Run: headless pygame with SDL's dummy video driver; simulated clock (each Clock.tick advances the game by its frame time, no real sleeping); random seed 0; keys injected as events and as key.get_pressed() state; no mouse input.
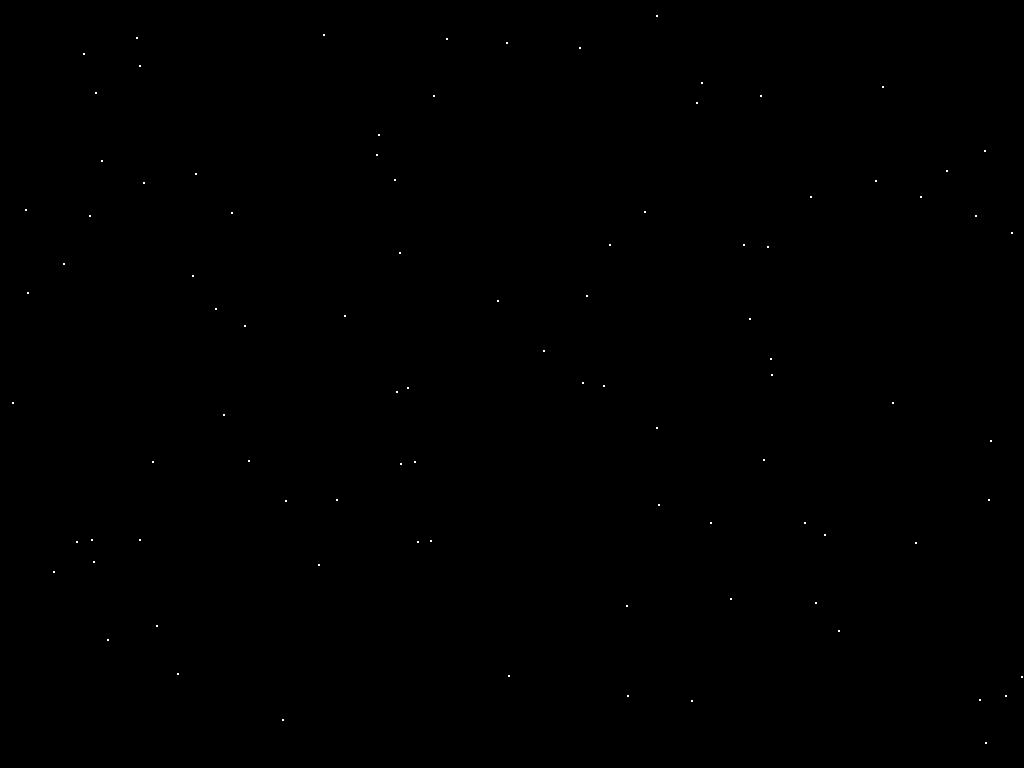
Frame 1 of 4 · flips 1–60 · no input
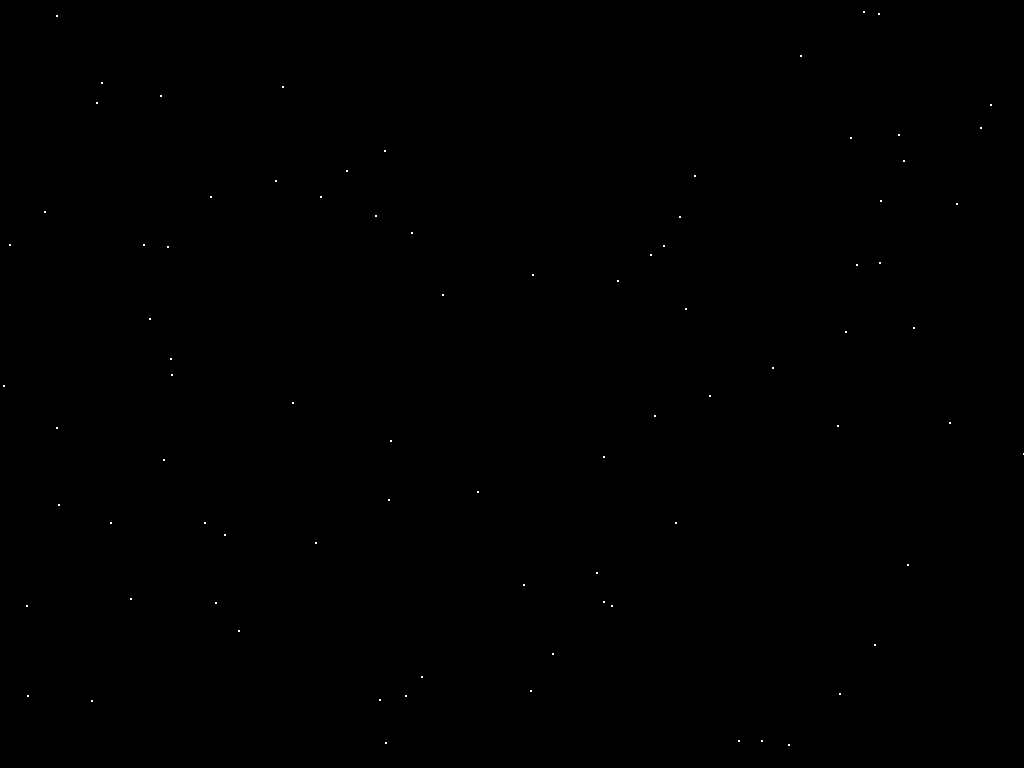
Frame 2 of 4 · flips 61–180 · tapped SPACE, RETURN · held RIGHT (→), D
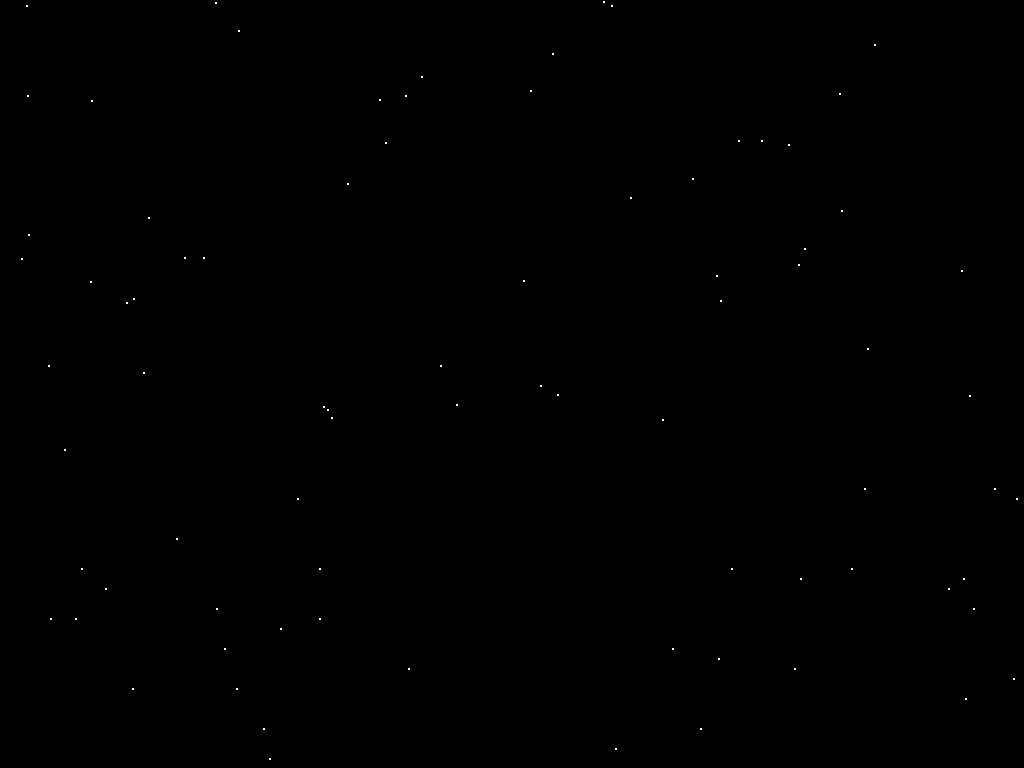
Frame 3 of 4 · flips 181–300 · held DOWN (↓), S
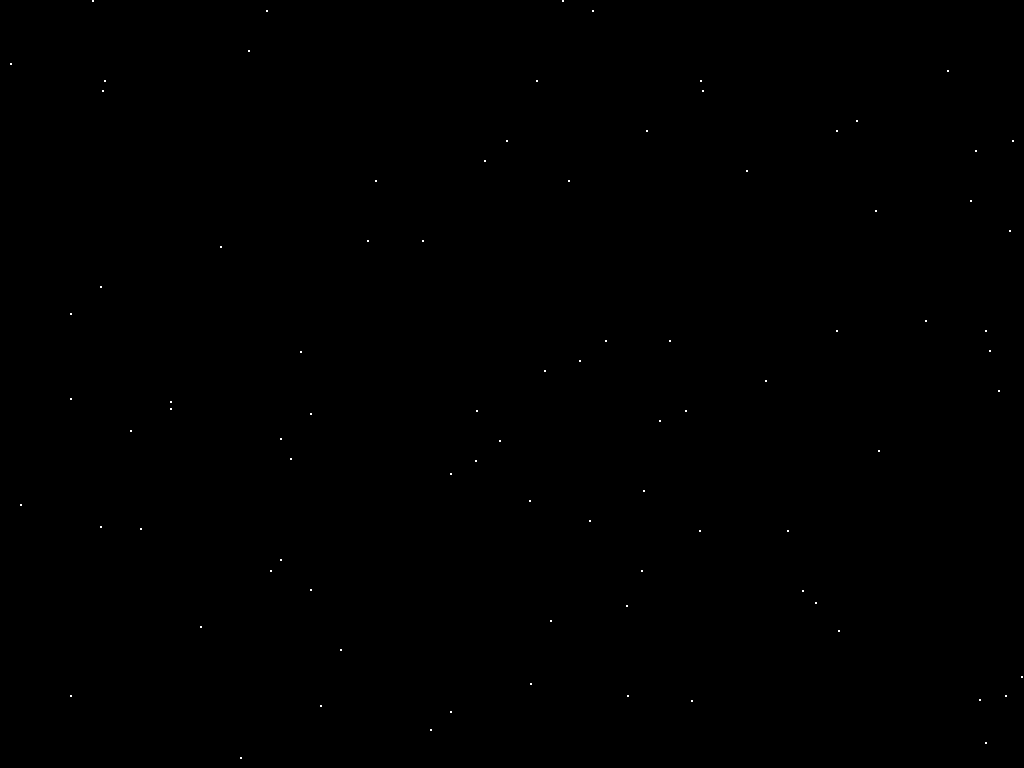
Frame 4 of 4 · flips 301–420 · held LEFT (←), A, UP (↑), W

The pygame program that drew these frames:




"""
 This script is Made By "hunzombi" or my real name "Finta Zsombor" let's the camera move in an infinite 2d space, it's not perfect as it does
 not save the stars behind you it can be made by generating more stars and set the lower limit to -WIDTH/-HEIGHT and the upper limit to
 WIDTH * 2/HEIGHT * 2. It does not move the camera instead it moves the background(only the stars) it is a common technique in game developement
 Controls:
    W - UP
    S - DOWN
    A - LEFT
    D - RIGHT
    T - EXIT THE PROGRAM
"""



import random
import pygame
from sys import exit

pygame.init()

class Background():

    class Star():
        def __init__(self, x, y):
            self.x = x
            self.y = y
            self.rad = 1
            self.color = (255, 255, 255)
            self.up = False
            self.down = False
            self.left = False
            self.right = False

        def draw(self, win):
            pygame.draw.circle(win, self.color, (self.x, self.y), self.rad)
        
        def check_end(self, w, h):
            if self.x + self.rad > w:
                self.x = self.rad
                self.y = random.randint(10, h - 10)
            if self.x - self.rad < 0:
                self.x = w - self.rad
                self.y = random.randint(10, h - 10)
            if self.y + self.rad > h:
                self.y = self.rad
                self.x = random.randint(10, w - 10)
            if self.y - self.rad < 0:
                self.y = h - self.rad
                self.x = random.randint(10, w - 10)
        
        def move(self):
            if self.up:
                self.y += 10
            if self.down:
                self.y -= 10
            if self.left:
                self.x += 10
            if self.right:
                self.x -= 10
        
        def update(self, win, w, h):
            self.move()
            self.check_end(w, h)
            self.draw(win)
    
    def __init__(self):
        self.WIDTH = 1920
        self.HEIGHT = 1080
        self.screen = pygame.display.set_mode((self.WIDTH, self.HEIGHT), pygame.FULLSCREEN)
        self.clock = pygame.time.Clock()
        self.stars = []
        self.bgcolor = (0, 0, 0)
    
    def setup(self):
        for i in range(225):
            self.stars.append(self.Star(random.randint(10, self.WIDTH - 10), random.randint(10, self.HEIGHT - 10)))

    def update(self):
        self.screen.fill(self.bgcolor)

        for star in self.stars:
            star.update(self.screen, self.WIDTH, self.HEIGHT)
    
    def EventHandler(self):
        for event in pygame.event.get():

            if event.type == pygame.QUIT:
                pygame.quit()
                exit()

            if event.type == pygame.KEYDOWN:

                if event.key == pygame.K_w:
                    for star in self.stars:
                        star.up = True
                
                if event.key == pygame.K_s:
                    for star in self.stars:
                        star.down = True
                
                if event.key == pygame.K_a:
                    for star in self.stars:
                        star.left = True
                
                if event.key == pygame.K_d:
                    for star in self.stars:
                        star.right = True
                
                if event.key == pygame.K_t:
                    pygame.quit()
                    exit()
            
            if event.type == pygame.KEYUP:

                if event.key == pygame.K_w:
                    for star in self.stars:
                        star.up = False
                
                if event.key == pygame.K_s:
                    for star in self.stars:
                        star.down = False
                
                if event.key == pygame.K_a:
                    for star in self.stars:
                        star.left = False

                if event.key == pygame.K_d:
                    for star in self.stars:
                        star.right = False

    def run(self):
        self.setup()
        
        while True:
            self.EventHandler()
            self.update()
            pygame.display.flip()
            pygame.display.update()
            self.clock.tick(70)


if __name__ == '__main__':
    game = Background()
    game.run()
